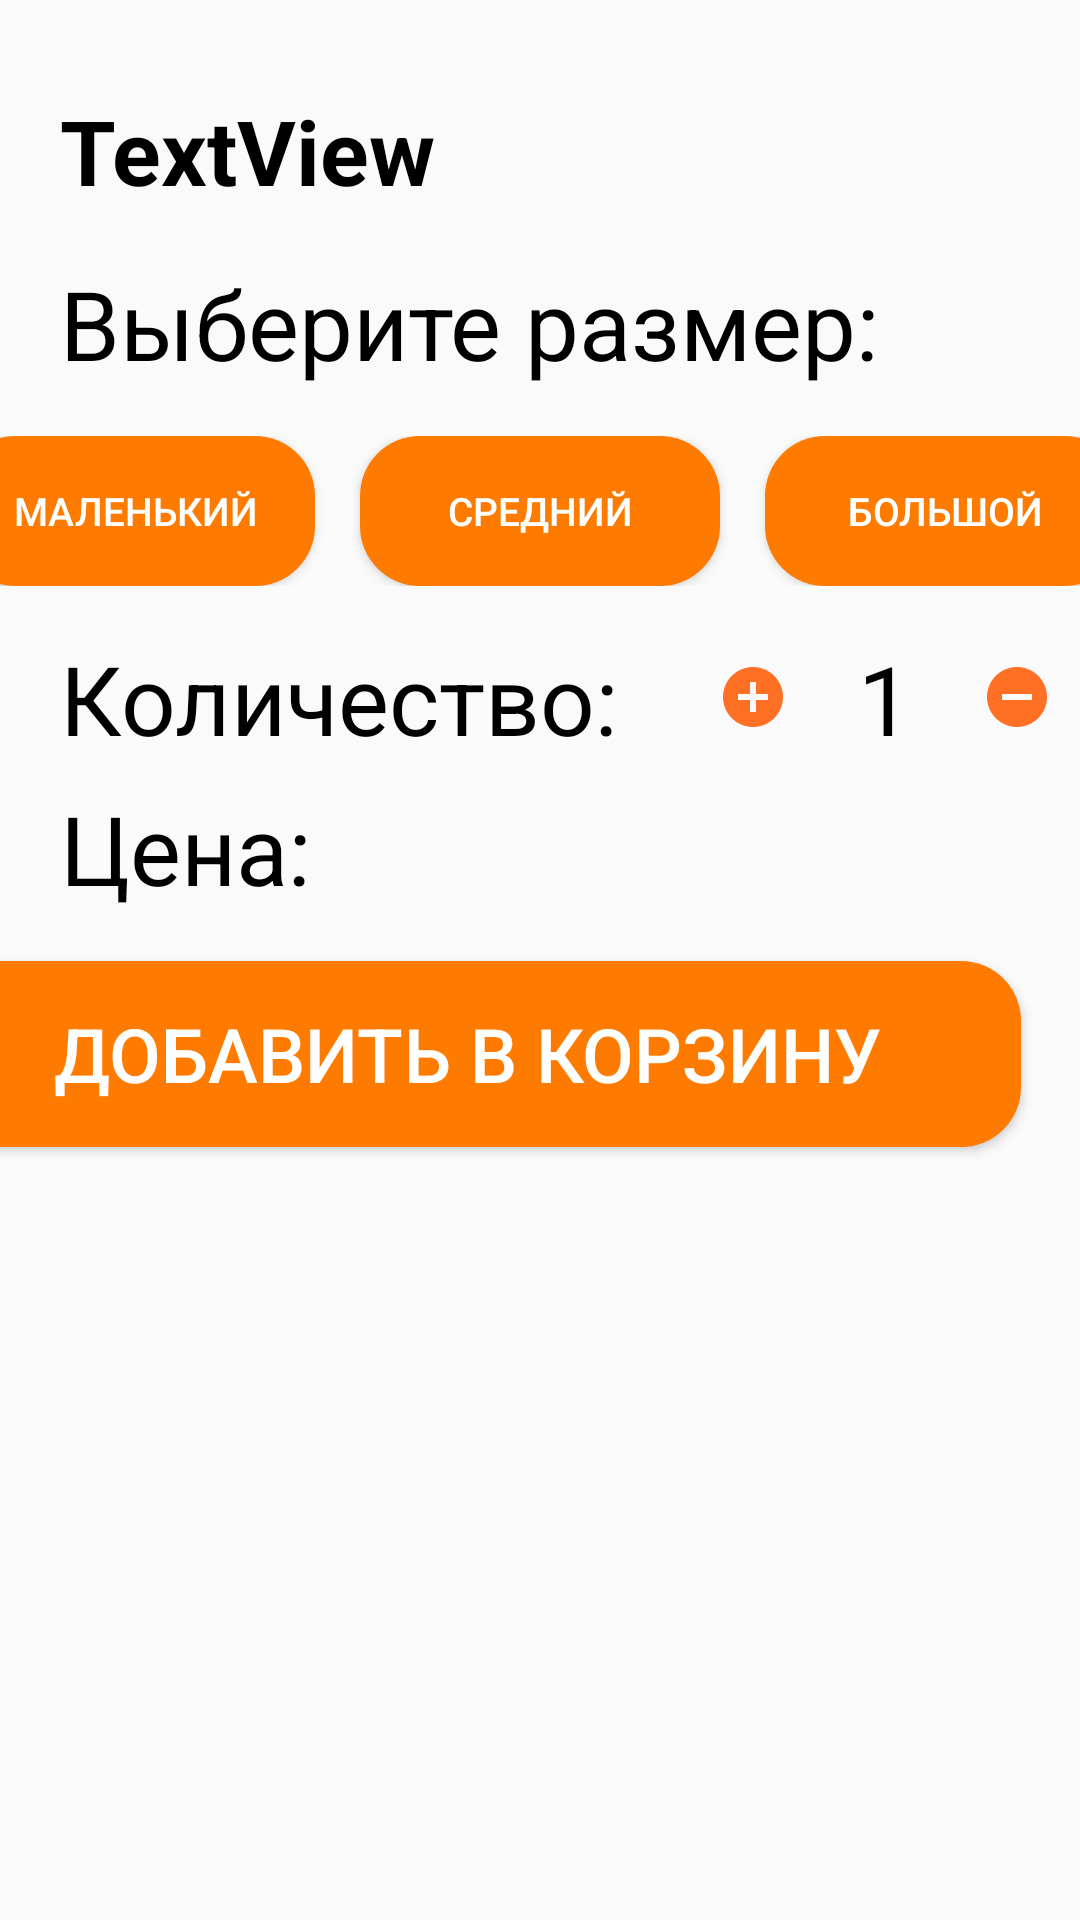

Android layout source for this screen:
<!-- AndroidManifest.xml: application theme Theme.MyApplication -->
<!-- res/layout/dialog.xml -->
<?xml version="1.0" encoding="utf-8"?>
<androidx.constraintlayout.widget.ConstraintLayout xmlns:android="http://schemas.android.com/apk/res/android"
    xmlns:app="http://schemas.android.com/apk/res-auto"
    xmlns:tools="http://schemas.android.com/tools"
    android:layout_width="match_parent"
    android:layout_height="match_parent">

    <TextView
        android:id="@+id/textView3"
        android:layout_width="wrap_content"
        android:layout_height="wrap_content"
        android:layout_marginStart="20dp"
        android:textColor="@color/black"
        android:layout_marginTop="16dp"
        android:text="Выберите размер:"
        android:textSize="32sp"
        app:layout_constraintStart_toStartOf="parent"
        app:layout_constraintTop_toBottomOf="@+id/textView7" />

    <LinearLayout
        android:id="@+id/linearLayout"
        android:layout_width="match_parent"
        android:layout_height="wrap_content"
        android:layout_marginTop="16dp"
        android:gravity="center_horizontal"
        android:orientation="horizontal"
        app:layout_constraintEnd_toEndOf="parent"
        app:layout_constraintHorizontal_bias="1.0"

        app:layout_constraintStart_toStartOf="parent"
        app:layout_constraintTop_toBottomOf="@+id/textView3">

        <Button
            android:id="@+id/button2"
            android:layout_width="120dp"
            android:layout_height="50dp"
            android:background="@drawable/button_background"
            android:text="Маленький"
            android:textColor="@color/white"
            android:textSize="13dp" />

        <Button
            android:id="@+id/button3"
            android:layout_width="120dp"
            android:layout_height="50dp"
            android:layout_marginLeft="15dp"
            android:layout_marginRight="15dp"
            android:background="@drawable/button_background"

            android:backgroundTint="@color/orange"
            android:text="Средний"
            android:textColor="@color/white"
            android:textSize="13dp" />

        <Button
            android:id="@+id/button4"
            android:layout_width="120dp"
            android:layout_height="50dp"
            android:background="@drawable/button_background"
            android:backgroundTint="@color/orange"

            android:text="Большой"
            android:textColor="@color/white"
            android:textSize="13dp" />
    </LinearLayout>

    <Button
        android:id="@+id/button5"
        android:layout_width="369dp"
        android:layout_height="62dp"
        android:layout_marginStart="20dp"
        android:layout_marginTop="16dp"
        android:layout_marginEnd="20dp"
        android:background="@drawable/button_background"
        android:backgroundTint="@color/orange"
        android:text="Добавить в корзину"
        android:textColor="@color/white"
        android:textSize="25dp"
        app:layout_constraintEnd_toEndOf="parent"
        app:layout_constraintHorizontal_bias="1.0"
        app:layout_constraintStart_toStartOf="parent"
        app:layout_constraintTop_toBottomOf="@+id/textView6" />

    <TextView
        android:id="@+id/textView6"
        android:layout_width="wrap_content"
        android:layout_height="wrap_content"
        android:text="Цена: "
        android:textColor="@color/black"

        android:textSize="32dp"
        app:layout_constraintEnd_toEndOf="parent"
        app:layout_constraintHorizontal_bias="0.075"
        app:layout_constraintStart_toStartOf="parent"
        app:layout_constraintTop_toBottomOf="@+id/linearLayout2" />

    <TextView
        android:id="@+id/textView7"
        android:layout_width="wrap_content"
        android:layout_height="wrap_content"
        android:layout_marginStart="20dp"
        android:layout_marginTop="30dp"
        android:text="TextView"
        android:textSize="30dp"
        android:textColor="@color/black"
        android:textStyle="bold"
        app:layout_constraintStart_toStartOf="parent"
        app:layout_constraintTop_toTopOf="parent" />

    <LinearLayout
        android:id="@+id/linearLayout2"
        android:layout_width="match_parent"
        android:layout_height="wrap_content"
        android:orientation="horizontal"
        app:layout_constraintTop_toBottomOf="@+id/linearLayout">

        <TextView
            android:id="@+id/textView4"
            android:layout_width="wrap_content"
            android:layout_height="50dp"
            android:layout_marginStart="20dp"
            android:layout_marginTop="16dp"
            android:text="Количество:"
            android:textColor="@color/black"
            android:textSize="32sp" />

        <ImageButton
            android:id="@+id/imageButton"
            android:layout_width="50dp"
            android:layout_height="50dp"
            android:layout_marginLeft="20dp"

            android:layout_marginTop="12dp"
            android:background="@null"
            android:src="@drawable/baseline_add_circle_24" />

        <TextView
            android:id="@+id/textView5"
            android:layout_width="wrap_content"
            android:layout_height="wrap_content"
            android:layout_marginTop="16dp"
            android:text="1"
            android:layout_marginLeft="10dp"

            android:textColor="@color/black"
            android:textSize="32dp" />

        <ImageButton
            android:id="@+id/imageButton2"
            android:layout_width="50dp"
            android:layout_height="50dp"
            android:layout_marginStart="10dp"
            android:layout_marginTop="12dp"
            android:background="@null"
            android:src="@drawable/baseline_remove_circle_24" />

    </LinearLayout>

</androidx.constraintlayout.widget.ConstraintLayout>
<!-- resources referenced by this layout -->
<resources>
  <color name="black">#FF000000</color>
  <color name="orange">#FF7b00</color>
  <color name="white">#FFFFFFFF</color>
  <!-- drawable baseline_add_circle_24 (drawable) -->
  <vector android:height="24dp" android:tint="#FF7025"
      android:viewportHeight="24" android:viewportWidth="24"
      android:width="24dp" xmlns:android="http://schemas.android.com/apk/res/android">
      <path android:fillColor="@android:color/white" android:pathData="M12,2C6.48,2 2,6.48 2,12s4.48,10 10,10 10,-4.48 10,-10S17.52,2 12,2zM17,13h-4v4h-2v-4L7,13v-2h4L11,7h2v4h4v2z"/>
  </vector>
  <!-- drawable baseline_remove_circle_24 (drawable) -->
  <vector android:height="24dp" android:tint="#FF7025"
      android:viewportHeight="24" android:viewportWidth="24"
      android:width="24dp" xmlns:android="http://schemas.android.com/apk/res/android">
      <path android:fillColor="@android:color/white" android:pathData="M12,2C6.48,2 2,6.48 2,12s4.48,10 10,10 10,-4.48 10,-10S17.52,2 12,2zM17,13L7,13v-2h10v2z"/>
  </vector>
  <!-- drawable button_background (drawable) -->
  <?xml version="1.0" encoding="utf-8"?>
  <shape android:shape="rectangle" xmlns:android="http://schemas.android.com/apk/res/android">
      <solid android:color="@color/orange" />
      <corners android:radius="20dp"/>
  </shape>
  <style name="Theme.MyApplication" parent="Base.Theme.MyApplication" />
  <style name="Base.Theme.MyApplication" parent="Theme.AppCompat.Light.NoActionBar">
          
          
          <item name="colorPrimary">#FFFFFF</item>
      </style>
</resources>
